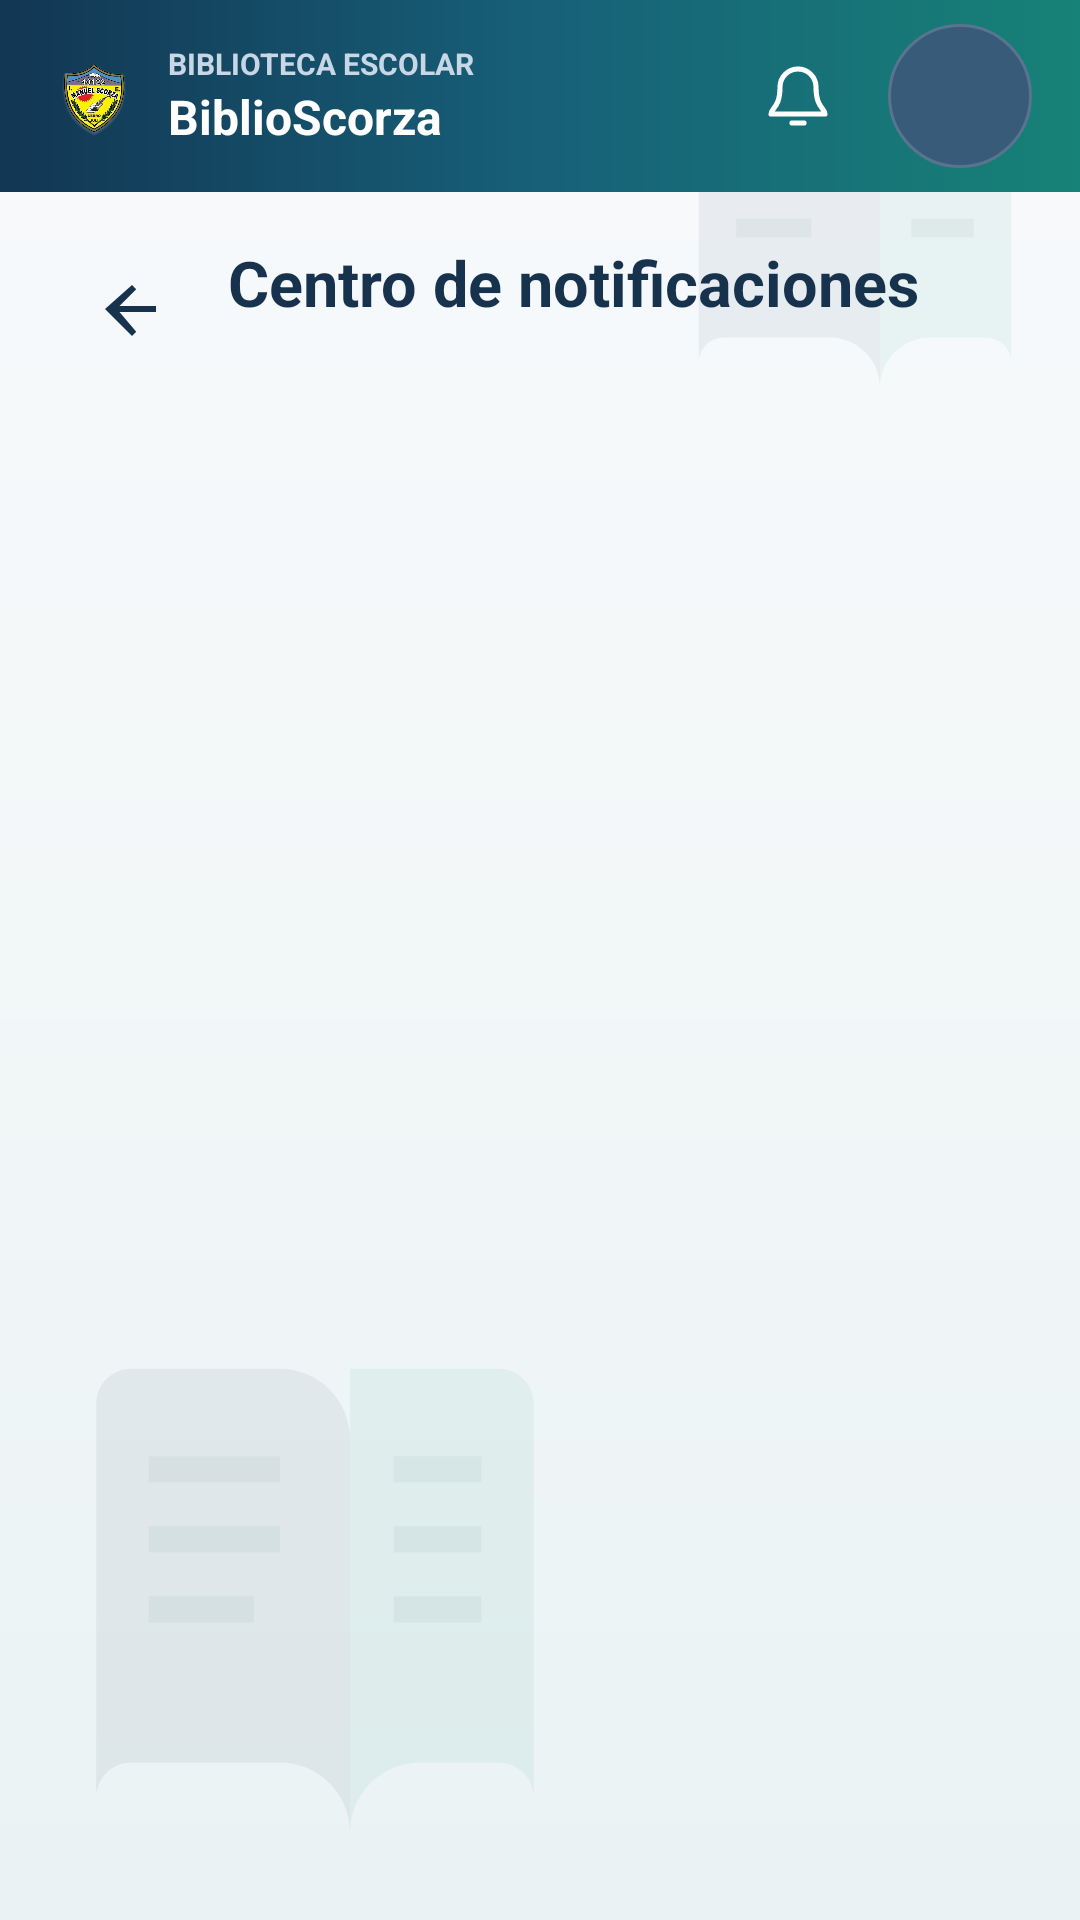

Layout XML and referenced resources for this Android screen:
<!-- AndroidManifest.xml: application theme Theme.BiblioScorza -->
<!-- res/layout/activity_notificaciones.xml -->
<?xml version="1.0" encoding="utf-8"?>
<LinearLayout xmlns:android="http://schemas.android.com/apk/res/android"
    android:layout_width="match_parent"
    android:layout_height="match_parent"
    android:background="@drawable/bg_library_canvas"
    android:orientation="vertical">

    <include layout="@layout/view_top_bar" />

    <LinearLayout
        android:layout_width="match_parent"
        android:layout_height="wrap_content"
        android:gravity="center_vertical"
        android:orientation="horizontal"
        android:paddingStart="20dp"
        android:paddingTop="16dp"
        android:paddingEnd="20dp"
        android:paddingBottom="8dp">

        <ImageButton
            android:id="@+id/btnVolverCentro"
            android:layout_width="48dp"
            android:layout_height="48dp"
            android:background="?attr/selectableItemBackgroundBorderless"
            android:contentDescription="Volver"
            android:padding="12dp"
            android:src="@drawable/ic_arrow_back"
            android:tint="#17324D" />

        <LinearLayout
            android:layout_width="0dp"
            android:layout_height="wrap_content"
            android:layout_marginStart="8dp"
            android:layout_weight="1"
            android:orientation="vertical">

            <TextView
                android:layout_width="match_parent"
                android:layout_height="wrap_content"
                android:text="Centro de notificaciones"
                android:textColor="#17324D"
                android:textSize="21sp"
                android:textStyle="bold" />

            <TextView
                android:id="@+id/tvResumenNotificaciones"
                android:layout_width="match_parent"
                android:layout_height="wrap_content"
                android:layout_marginTop="2dp"
                android:textColor="#64748B"
                android:textSize="13sp" />
        </LinearLayout>
    </LinearLayout>

    <Button
        android:id="@+id/btnMarcarTodasNotificaciones"
        android:layout_width="match_parent"
        android:layout_height="48dp"
        android:layout_marginStart="20dp"
        android:layout_marginTop="4dp"
        android:layout_marginEnd="20dp"
        android:text="Marcar todas como leídas"
        android:visibility="gone" />

    <ProgressBar
        android:id="@+id/progresoNotificaciones"
        android:layout_width="wrap_content"
        android:layout_height="wrap_content"
        android:layout_gravity="center_horizontal"
        android:layout_marginTop="8dp"
        android:visibility="gone" />

    <TextView
        android:id="@+id/tvEstadoNotificaciones"
        android:layout_width="match_parent"
        android:layout_height="wrap_content"
        android:gravity="center"
        android:padding="24dp"
        android:textColor="#526A7D"
        android:textSize="15sp"
        android:visibility="gone" />

    <ListView
        android:id="@+id/listaNotificaciones"
        android:layout_width="match_parent"
        android:layout_height="0dp"
        android:layout_weight="1"
        android:clipToPadding="false"
        android:divider="@android:color/transparent"
        android:dividerHeight="0dp"
        android:paddingStart="16dp"
        android:paddingTop="8dp"
        android:paddingEnd="16dp"
        android:paddingBottom="12dp" />
</LinearLayout>
<!-- res/layout/view_top_bar.xml (included above) -->
<?xml version="1.0" encoding="utf-8"?>
<LinearLayout xmlns:android="http://schemas.android.com/apk/res/android"
    android:layout_width="match_parent"
    android:layout_height="64dp"
    android:background="@drawable/bg_top_bar"
    android:gravity="center_vertical"
    android:orientation="horizontal"
    android:paddingStart="16dp"
    android:paddingEnd="16dp">

    <ImageButton
        android:id="@+id/btnVolver"
        android:layout_width="44dp"
        android:layout_height="44dp"
        android:background="?attr/selectableItemBackgroundBorderless"
        android:contentDescription="Volver"
        android:padding="12dp"
        android:src="@drawable/ic_arrow_back"
        android:tint="#FFFFFF"
        android:visibility="gone" />

    <ImageView
        android:layout_width="30dp"
        android:layout_height="36dp"
        android:contentDescription="Escudo de Biblioteca-Scorza"
        android:scaleType="fitCenter"
        android:src="@drawable/escudo_colegio_transparente" />

    <LinearLayout
        android:layout_width="0dp"
        android:layout_height="wrap_content"
        android:layout_marginStart="10dp"
        android:layout_weight="1"
        android:orientation="vertical">

        <TextView
            android:layout_width="match_parent"
            android:layout_height="wrap_content"
            android:ellipsize="end"
            android:maxLines="1"
            android:text="BIBLIOTECA ESCOLAR"
            android:textColor="#C8D7E5"
            android:textSize="10sp"
            android:textStyle="bold" />

        <TextView
            android:layout_width="match_parent"
            android:layout_height="wrap_content"
            android:ellipsize="end"
            android:maxLines="1"
            android:text="BiblioScorza"
            android:textColor="#FFFFFF"
            android:textSize="16sp"
            android:textStyle="bold" />
    </LinearLayout>

    <FrameLayout
        android:id="@+id/btnNotificaciones"
        android:layout_width="48dp"
        android:layout_height="48dp"
        android:layout_marginStart="4dp"
        android:background="@drawable/bg_top_bar_action_ripple"
        android:clickable="true"
        android:contentDescription="Notificaciones"
        android:focusable="true">

        <ImageView
            android:layout_width="24dp"
            android:layout_height="24dp"
            android:layout_gravity="center"
            android:contentDescription="@null"
            android:src="@drawable/ic_notifications"
            android:tint="#FFFFFF" />

        <TextView
            android:id="@+id/tvNotificaciones"
            android:layout_width="18dp"
            android:layout_height="18dp"
            android:layout_gravity="top|end"
            android:background="@drawable/bg_top_bar_badge"
            android:gravity="center"
            android:textColor="#FFFFFF"
            android:textSize="10sp"
            android:textStyle="bold"
            android:visibility="gone" />
    </FrameLayout>

    <TextView
        android:id="@+id/btnPerfil"
        android:layout_width="48dp"
        android:layout_height="48dp"
        android:layout_marginStart="6dp"
        android:background="@drawable/bg_top_bar_avatar_ripple"
        android:clickable="true"
        android:contentDescription="Abrir perfil del usuario"
        android:focusable="true"
        android:gravity="center"
        android:minHeight="48dp"
        android:minWidth="48dp"
        android:textColor="#FFFFFF"
        android:textSize="14sp"
        android:textStyle="bold" />
</LinearLayout>
<!-- resources referenced by this layout -->
<resources>
  <!-- drawable bg_top_bar (drawable) -->
  <?xml version="1.0" encoding="utf-8"?>
  <shape xmlns:android="http://schemas.android.com/apk/res/android">
      <gradient
          android:angle="0"
          android:centerColor="#176078"
          android:endColor="#178277"
          android:startColor="#123653"
          android:type="linear" />
      <corners android:radius="0dp" />
  </shape>
  <!-- drawable bg_top_bar_action_ripple (drawable) -->
  <?xml version="1.0" encoding="utf-8"?>
  <ripple xmlns:android="http://schemas.android.com/apk/res/android"
      android:color="#55FFFFFF">
      <item android:id="@android:id/mask">
          <shape android:shape="oval">
              <solid android:color="#FFFFFFFF" />
          </shape>
      </item>
  </ripple>
  <!-- drawable bg_top_bar_avatar_ripple (drawable) -->
  <?xml version="1.0" encoding="utf-8"?>
  <ripple xmlns:android="http://schemas.android.com/apk/res/android"
      android:color="#66FFFFFF">
      <item android:drawable="@drawable/bg_top_bar_avatar" />
      <item android:id="@android:id/mask">
          <shape android:shape="oval">
              <solid android:color="#FFFFFFFF" />
          </shape>
      </item>
  </ripple>
  <!-- drawable bg_top_bar_badge (drawable) -->
  <?xml version="1.0" encoding="utf-8"?>
  <shape xmlns:android="http://schemas.android.com/apk/res/android">
      <solid android:color="#D93445" />
      <corners android:radius="50dp" />
  </shape>
  <!-- drawable ic_arrow_back (drawable) -->
  <vector xmlns:android="http://schemas.android.com/apk/res/android"
      android:width="24dp" android:height="24dp"
      android:viewportWidth="24" android:viewportHeight="24">
      <path android:fillColor="#FF000000"
          android:pathData="M20,12v-2H7.83l5.59,-5.59L12,3l-9,8 9,9 1.41,-1.41L7.83,12H20z" />
  </vector>
  <!-- drawable ic_notifications (drawable) -->
  <vector xmlns:android="http://schemas.android.com/apk/res/android"
      android:width="24dp"
      android:height="24dp"
      android:viewportWidth="24"
      android:viewportHeight="24">
      <path
          android:fillColor="#00000000"
          android:pathData="M18,9a6,6 0,0 0,-12 0c0,7 -3,7 -3,9h18c0,-2 -3,-2 -3,-9M10,21h4"
          android:strokeColor="#FFFFFFFF"
          android:strokeLineCap="round"
          android:strokeLineJoin="round"
          android:strokeWidth="1.7" />
  </vector>
  <style name="Theme.BiblioScorza" parent="Theme.Material3.Light.NoActionBar">
          <item name="colorPrimary">#24664A</item>
          <item name="colorOnPrimary">#FFFFFF</item>
          <item name="android:statusBarColor">#1C503A</item>
          <item name="android:windowBackground">#F6F5F1</item>
      </style>
  <!-- drawable ic_library_watermark (drawable) -->
  <vector xmlns:android="http://schemas.android.com/apk/res/android"
      android:width="72dp"
      android:height="72dp"
      android:viewportWidth="72"
      android:viewportHeight="72">
      <path
          android:fillColor="#1017324D"
          android:pathData="M11,13C11,10.8 12.8,9 15,9h17c4.4,0 8,3.6 8,8v45c0,-4.4 -3.6,-8 -8,-8H15c-2.2,0 -4,1.8 -4,4z" />
      <path
          android:fillColor="#10168C83"
          android:pathData="M61,13c0,-2.2 -1.8,-4 -4,-4H40v53c0,-4.4 3.6,-8 8,-8h9c2.2,0 4,1.8 4,4z" />
      <path
          android:fillColor="#187F9A9B"
          android:pathData="M17,19h15v3H17zM17,27h15v3H17zM17,35h12v3H17zM45,19h10v3H45zM45,27h10v3H45zM45,35h10v3H45z" />
  </vector>
  <!-- drawable bg_top_bar_avatar (drawable) -->
  <?xml version="1.0" encoding="utf-8"?>
  <shape xmlns:android="http://schemas.android.com/apk/res/android" android:shape="oval">
      <solid android:color="#385B7A" />
      <stroke android:width="1dp" android:color="#58748E" />
  </shape>
</resources>
